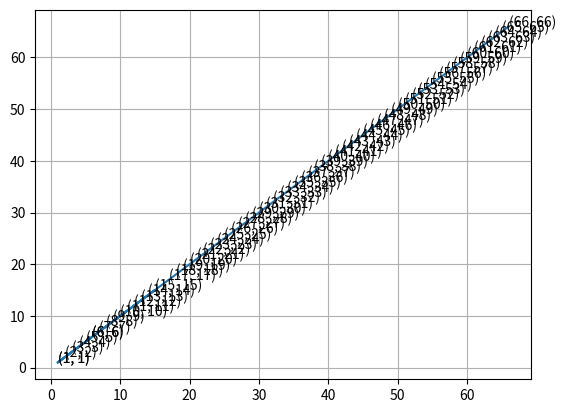

This chart was generated by the following Python code:
#!/usr/bin/env python3
# -*- coding: utf-8 -*-
"""
Created on Fri Aug 11 14:24:47 2017

[redacted]
"""

from matplotlib import pyplot as plt

fig = plt.figure()
ax = fig.add_subplot(111)

A = [1,2,3,4,5,6,7,8,9,10,11,12,13,14,15,1,6,17,18,19,20,21,22,23,24,25,26,27,28,29,30,31,32,33,34,35,36,37,38,39,40,41,42,43,44,45,46,47,48,49,50,51,52,53,54,55,56,57,58,59,60,61,62,63,64,65,66]
   
B = [1,2,3,4,5,6,7,8,9,10,11,12,13,14,15,1,6,17,18,19,20,21,22,23,24,25,26,27,28,29,30,31,32,33,34,35,36,37,38,39,40,41,42,43,44,45,46,47,48,49,50,51,52,53,54,55,56,57,58,59,60,61,62,63,64,65,66]
   

plt.plot(A,B)

for xy in zip(A, B):                                       # <--
    ax.annotate('(%s, %s)' % xy, xy=xy, textcoords='data') # <--

plt.grid()
plt.show()